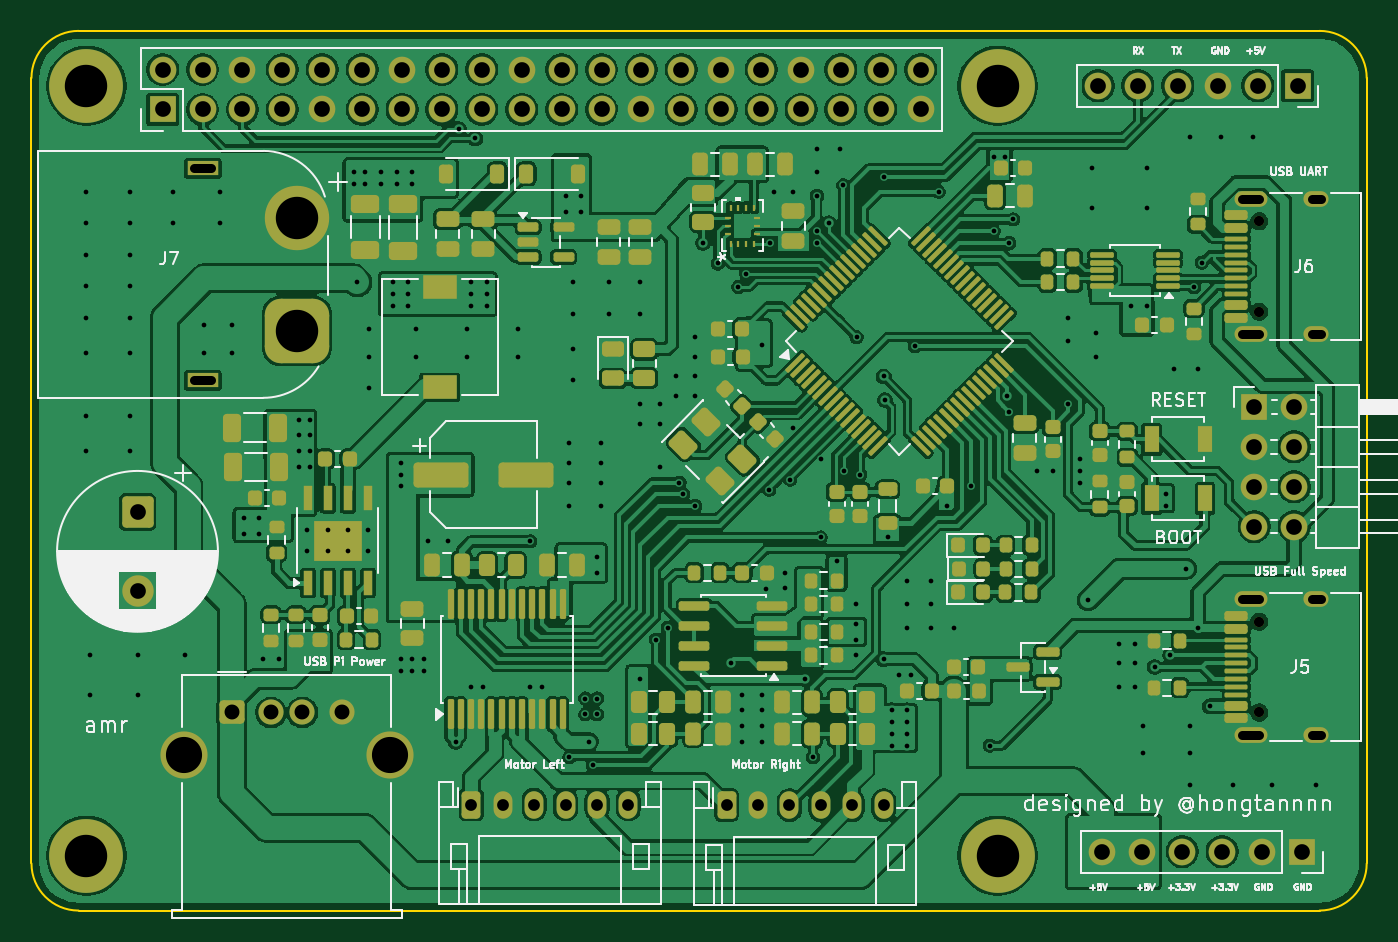
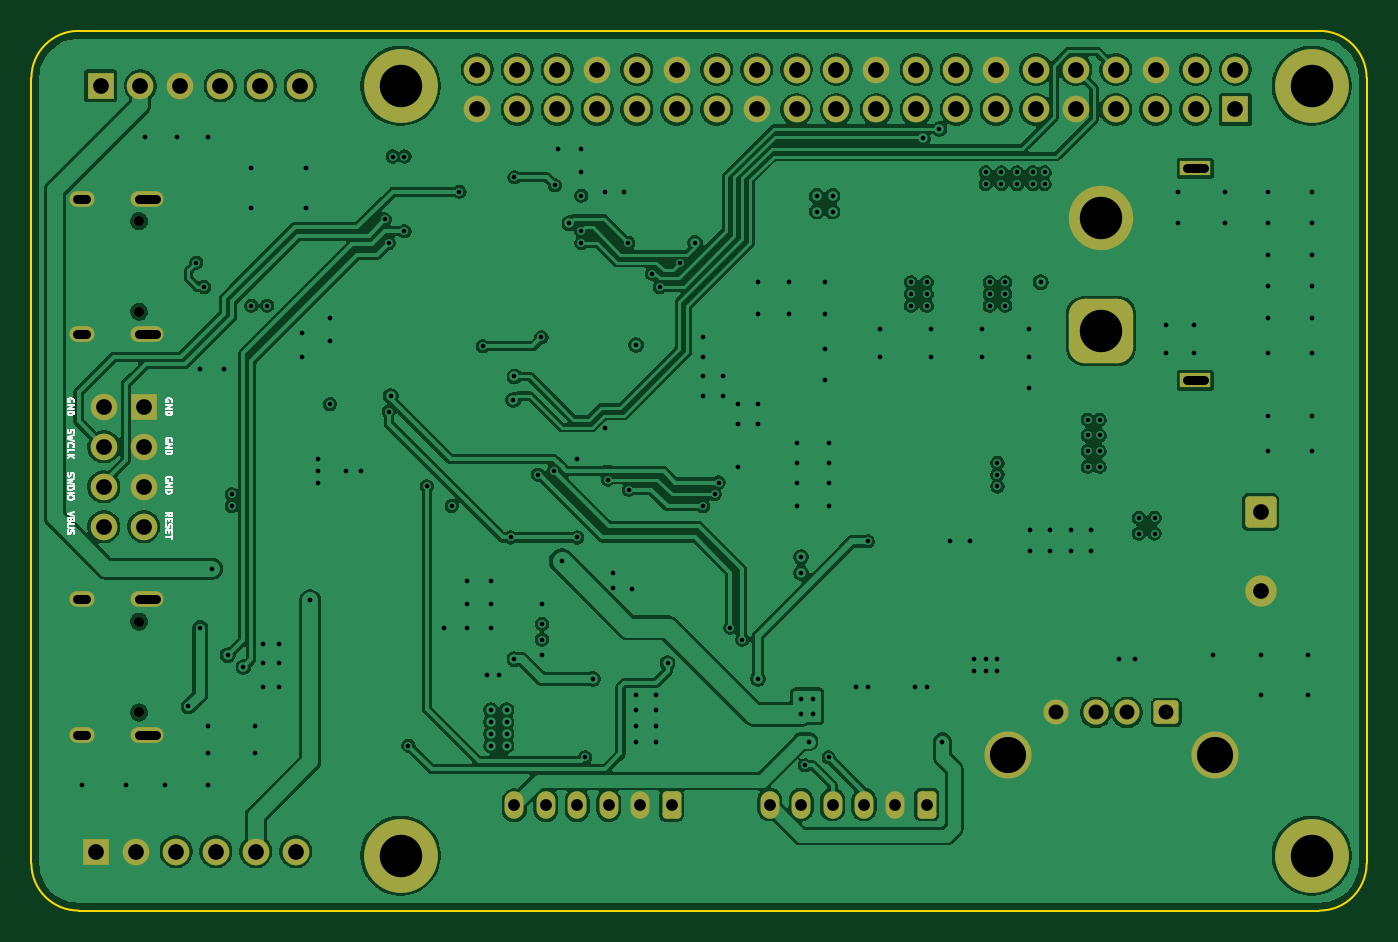
Circuit board: 11 layer files. Board 85.0 x 56.0 mm.
- bottom_copper: amr_stm32_kicad-B_Cu.gbl (320024 bytes)
- bottom_mask: amr_stm32_kicad-B_Mask.gbs (4675 bytes)
- paste: amr_stm32_kicad-B_Paste.gbp (460 bytes)
- bottom_silk: amr_stm32_kicad-B_Silkscreen.gbo (15835 bytes)
- outline: amr_stm32_kicad-Edge_Cuts.gm1 (1616 bytes)
- top_copper: amr_stm32_kicad-F_Cu.gtl (527470 bytes)
- top_mask: amr_stm32_kicad-F_Mask.gts (18906 bytes)
- paste: amr_stm32_kicad-F_Paste.gtp (15250 bytes)
- top_silk: amr_stm32_kicad-F_Silkscreen.gto (88802 bytes)
- drill: amr_stm32_kicad-NPTH.drl (384 bytes)
- drill: amr_stm32_kicad-PTH.drl (6137 bytes)

=== bottom_copper: amr_stm32_kicad-B_Cu.gbl (320024 bytes, source omitted) ===
=== bottom_mask: amr_stm32_kicad-B_Mask.gbs ===
%TF.GenerationSoftware,KiCad,Pcbnew,10.0.3*%
%TF.CreationDate,2026-09-21T14:36:46+07:00*%
%TF.ProjectId,amr_stm32_kicad,616d725f-7374-46d3-9332-5f6b69636164,rev?*%
%TF.SameCoordinates,Original*%
%TF.FileFunction,Soldermask,Bot*%
%TF.FilePolarity,Negative*%
%FSLAX46Y46*%
G04 Gerber Fmt 4.6, Leading zero omitted, Abs format (unit mm)*
G04 Created by KiCad (PCBNEW 10.0.3) date 2026-09-21 14:36:46*
%MOMM*%
%LPD*%
G01*
G04 APERTURE LIST*
G04 Aperture macros list*
%AMRoundRect*
0 Rectangle with rounded corners*
0 $1 Rounding radius*
0 $2 $3 $4 $5 $6 $7 $8 $9 X,Y pos of 4 corners*
0 Add a 4 corners polygon primitive as box body*
4,1,4,$2,$3,$4,$5,$6,$7,$8,$9,$2,$3,0*
0 Add four circle primitives for the rounded corners*
1,1,$1+$1,$2,$3*
1,1,$1+$1,$4,$5*
1,1,$1+$1,$6,$7*
1,1,$1+$1,$8,$9*
0 Add four rect primitives between the rounded corners*
20,1,$1+$1,$2,$3,$4,$5,0*
20,1,$1+$1,$4,$5,$6,$7,0*
20,1,$1+$1,$6,$7,$8,$9,0*
20,1,$1+$1,$8,$9,$2,$3,0*%
G04 Aperture macros list end*
%ADD10O,1.600000X1.000000*%
%ADD11O,2.100000X1.000000*%
%ADD12C,0.650000*%
%ADD13C,4.100000*%
%ADD14RoundRect,1.025000X1.025000X-1.025000X1.025000X1.025000X-1.025000X1.025000X-1.025000X-1.025000X0*%
%ADD15R,2.000000X0.900000*%
%ADD16R,1.700000X1.700000*%
%ADD17C,1.700000*%
%ADD18RoundRect,0.250000X-0.550000X-0.500000X0.550000X-0.500000X0.550000X0.500000X-0.550000X0.500000X0*%
%ADD19C,1.600000*%
%ADD20C,3.000000*%
%ADD21RoundRect,0.250000X-0.750000X0.750000X-0.750000X-0.750000X0.750000X-0.750000X0.750000X0.750000X0*%
%ADD22C,2.000000*%
%ADD23RoundRect,0.250000X-0.350000X-0.625000X0.350000X-0.625000X0.350000X0.625000X-0.350000X0.625000X0*%
%ADD24O,1.200000X1.750000*%
%ADD25C,4.700000*%
G04 APERTURE END LIST*
D10*
%TO.C,J5*%
X201050000Y-86180000D03*
D11*
X196870000Y-86180000D03*
D10*
X201050000Y-94820000D03*
D11*
X196870000Y-94820000D03*
D12*
X197400000Y-87610000D03*
X197400000Y-93390000D03*
%TD*%
D10*
%TO.C,J6*%
X201050000Y-60680000D03*
D11*
X196870000Y-60680000D03*
D10*
X201050000Y-69320000D03*
D11*
X196870000Y-69320000D03*
D12*
X197400000Y-62110000D03*
X197400000Y-67890000D03*
%TD*%
D13*
%TO.C,J7*%
X136150000Y-61900000D03*
D14*
X136150000Y-69100000D03*
D15*
X130150000Y-58750000D03*
X130150000Y-72250000D03*
%TD*%
D16*
%TO.C,J4*%
X197090000Y-73940000D03*
D17*
X199630000Y-73940000D03*
X197090000Y-76480000D03*
X199630000Y-76480000D03*
X197090000Y-79020000D03*
X199630000Y-79020000D03*
X197090000Y-81560000D03*
X199630000Y-81560000D03*
%TD*%
D16*
%TO.C,J10*%
X200120000Y-102250000D03*
D17*
X197580000Y-102250000D03*
X195040000Y-102250000D03*
X192500000Y-102250000D03*
X189960000Y-102250000D03*
X187420000Y-102250000D03*
%TD*%
D18*
%TO.C,J8*%
X132000000Y-93390000D03*
D19*
X134500000Y-93390000D03*
X136500000Y-93390000D03*
X139000000Y-93390000D03*
D20*
X128930000Y-96100000D03*
X142070000Y-96100000D03*
%TD*%
D16*
%TO.C,J1*%
X127600000Y-55000000D03*
D17*
X127600000Y-52460000D03*
X130140000Y-55000000D03*
X130140000Y-52460000D03*
X132680000Y-55000000D03*
X132680000Y-52460000D03*
X135220000Y-55000000D03*
X135220000Y-52460000D03*
X137760000Y-55000000D03*
X137760000Y-52460000D03*
X140300000Y-55000000D03*
X140300000Y-52460000D03*
X142840000Y-55000000D03*
X142840000Y-52460000D03*
X145380000Y-55000000D03*
X145380000Y-52460000D03*
X147920000Y-55000000D03*
X147920000Y-52460000D03*
X150460000Y-55000000D03*
X150460000Y-52460000D03*
X153000000Y-55000000D03*
X153000000Y-52460000D03*
X155540000Y-55000000D03*
X155540000Y-52460000D03*
X158080000Y-55000000D03*
X158080000Y-52460000D03*
X160620000Y-55000000D03*
X160620000Y-52460000D03*
X163160000Y-55000000D03*
X163160000Y-52460000D03*
X165700000Y-55000000D03*
X165700000Y-52460000D03*
X168240000Y-55000000D03*
X168240000Y-52460000D03*
X170780000Y-55000000D03*
X170780000Y-52460000D03*
X173320000Y-55000000D03*
X173320000Y-52460000D03*
X175860000Y-55000000D03*
X175860000Y-52460000D03*
%TD*%
D21*
%TO.C,C48*%
X125999999Y-80632322D03*
D22*
X125999999Y-85632322D03*
%TD*%
D16*
%TO.C,J9*%
X199850000Y-53500000D03*
D17*
X197310000Y-53500000D03*
X194770000Y-53500000D03*
X192230000Y-53500000D03*
X189690000Y-53500000D03*
X187150000Y-53500000D03*
%TD*%
D23*
%TO.C,J3*%
X163500000Y-99300000D03*
D24*
X165500000Y-99300000D03*
X167500000Y-99300000D03*
X169500000Y-99300000D03*
X171500000Y-99300000D03*
X173500000Y-99300000D03*
%TD*%
D23*
%TO.C,J2*%
X147250000Y-99250000D03*
D24*
X149250000Y-99250000D03*
X151250000Y-99250000D03*
X153250000Y-99250000D03*
X155250000Y-99250000D03*
X157250000Y-99250000D03*
%TD*%
D25*
%TO.C,REF\u002A\u002A*%
X122750000Y-53500000D03*
%TD*%
%TO.C,REF\u002A\u002A*%
X180750000Y-53500000D03*
%TD*%
%TO.C,REF\u002A\u002A*%
X180750000Y-102500000D03*
%TD*%
%TO.C,REF\u002A\u002A*%
X122750000Y-102500000D03*
%TD*%
M02*

=== paste: amr_stm32_kicad-B_Paste.gbp ===
%TF.GenerationSoftware,KiCad,Pcbnew,10.0.3*%
%TF.CreationDate,2026-09-21T14:36:46+07:00*%
%TF.ProjectId,amr_stm32_kicad,616d725f-7374-46d3-9332-5f6b69636164,rev?*%
%TF.SameCoordinates,Original*%
%TF.FileFunction,Paste,Bot*%
%TF.FilePolarity,Positive*%
%FSLAX46Y46*%
G04 Gerber Fmt 4.6, Leading zero omitted, Abs format (unit mm)*
G04 Created by KiCad (PCBNEW 10.0.3) date 2026-09-21 14:36:46*
%MOMM*%
%LPD*%
G01*
G04 APERTURE LIST*
G04 APERTURE END LIST*
M02*

=== bottom_silk: amr_stm32_kicad-B_Silkscreen.gbo (15835 bytes, source omitted) ===
=== outline: amr_stm32_kicad-Edge_Cuts.gm1 ===
%TF.GenerationSoftware,KiCad,Pcbnew,10.0.3*%
%TF.CreationDate,2026-09-21T14:36:46+07:00*%
%TF.ProjectId,amr_stm32_kicad,616d725f-7374-46d3-9332-5f6b69636164,rev?*%
%TF.SameCoordinates,Original*%
%TF.FileFunction,Profile,NP*%
%FSLAX46Y46*%
G04 Gerber Fmt 4.6, Leading zero omitted, Abs format (unit mm)*
G04 Created by KiCad (PCBNEW 10.0.3) date 2026-09-21 14:36:46*
%MOMM*%
%LPD*%
G01*
G04 APERTURE LIST*
%TA.AperFunction,Profile*%
%ADD10C,0.100000*%
%TD*%
G04 APERTURE END LIST*
D10*
X119250000Y-53000000D02*
G75*
G02*
X122250000Y-50000000I2999900J100D01*
G01*
X119250000Y-103000000D02*
X119250000Y-53000000D01*
X122250000Y-50000000D02*
X201250000Y-50000000D01*
X122250000Y-106000000D02*
G75*
G02*
X119250000Y-103000000I0J3000000D01*
G01*
X124100000Y-53500000D02*
G75*
G02*
X121400000Y-53500000I-1350000J0D01*
G01*
X121400000Y-53500000D02*
G75*
G02*
X124100000Y-53500000I1350000J0D01*
G01*
X124100000Y-102500000D02*
G75*
G02*
X121400000Y-102500000I-1350000J0D01*
G01*
X121400000Y-102500000D02*
G75*
G02*
X124100000Y-102500000I1350000J0D01*
G01*
X182100000Y-53500000D02*
G75*
G02*
X179400000Y-53500000I-1350000J0D01*
G01*
X179400000Y-53500000D02*
G75*
G02*
X182100000Y-53500000I1350000J0D01*
G01*
X182100000Y-102500000D02*
G75*
G02*
X179400000Y-102500000I-1350000J0D01*
G01*
X179400000Y-102500000D02*
G75*
G02*
X182100000Y-102500000I1350000J0D01*
G01*
X201250000Y-50000000D02*
G75*
G02*
X204250000Y-53000000I0J-3000000D01*
G01*
X201250000Y-106000000D02*
X122250000Y-106000000D01*
X204250000Y-53000000D02*
X204250000Y-103000000D01*
X204250000Y-103000000D02*
G75*
G02*
X201250000Y-106000000I-3000100J100D01*
G01*
M02*

=== top_copper: amr_stm32_kicad-F_Cu.gtl (527470 bytes, source omitted) ===
=== top_mask: amr_stm32_kicad-F_Mask.gts (18906 bytes, source omitted) ===
=== paste: amr_stm32_kicad-F_Paste.gtp (15250 bytes, source omitted) ===
=== top_silk: amr_stm32_kicad-F_Silkscreen.gto (88802 bytes, source omitted) ===
=== drill: amr_stm32_kicad-NPTH.drl ===
M48
; DRILL file KiCad 10.0.3 date 2026-09-21T14:36:51
; FORMAT={-:-/ absolute / metric / decimal}
; #@! TF.CreationDate,2026-09-21T14:36:51+07:00
; #@! TF.GenerationSoftware,Kicad,Pcbnew,10.0.3
; #@! TF.FileFunction,NonPlated,1,4,NPTH
FMAT,2
METRIC
; #@! TA.AperFunction,NonPlated,NPTH,ComponentDrill
T1C0.650
%
G90
G05
T1
X197.4Y-62.11
X197.4Y-67.89
X197.4Y-87.61
X197.4Y-93.39
M30

=== drill: amr_stm32_kicad-PTH.drl (6137 bytes, source omitted) ===
